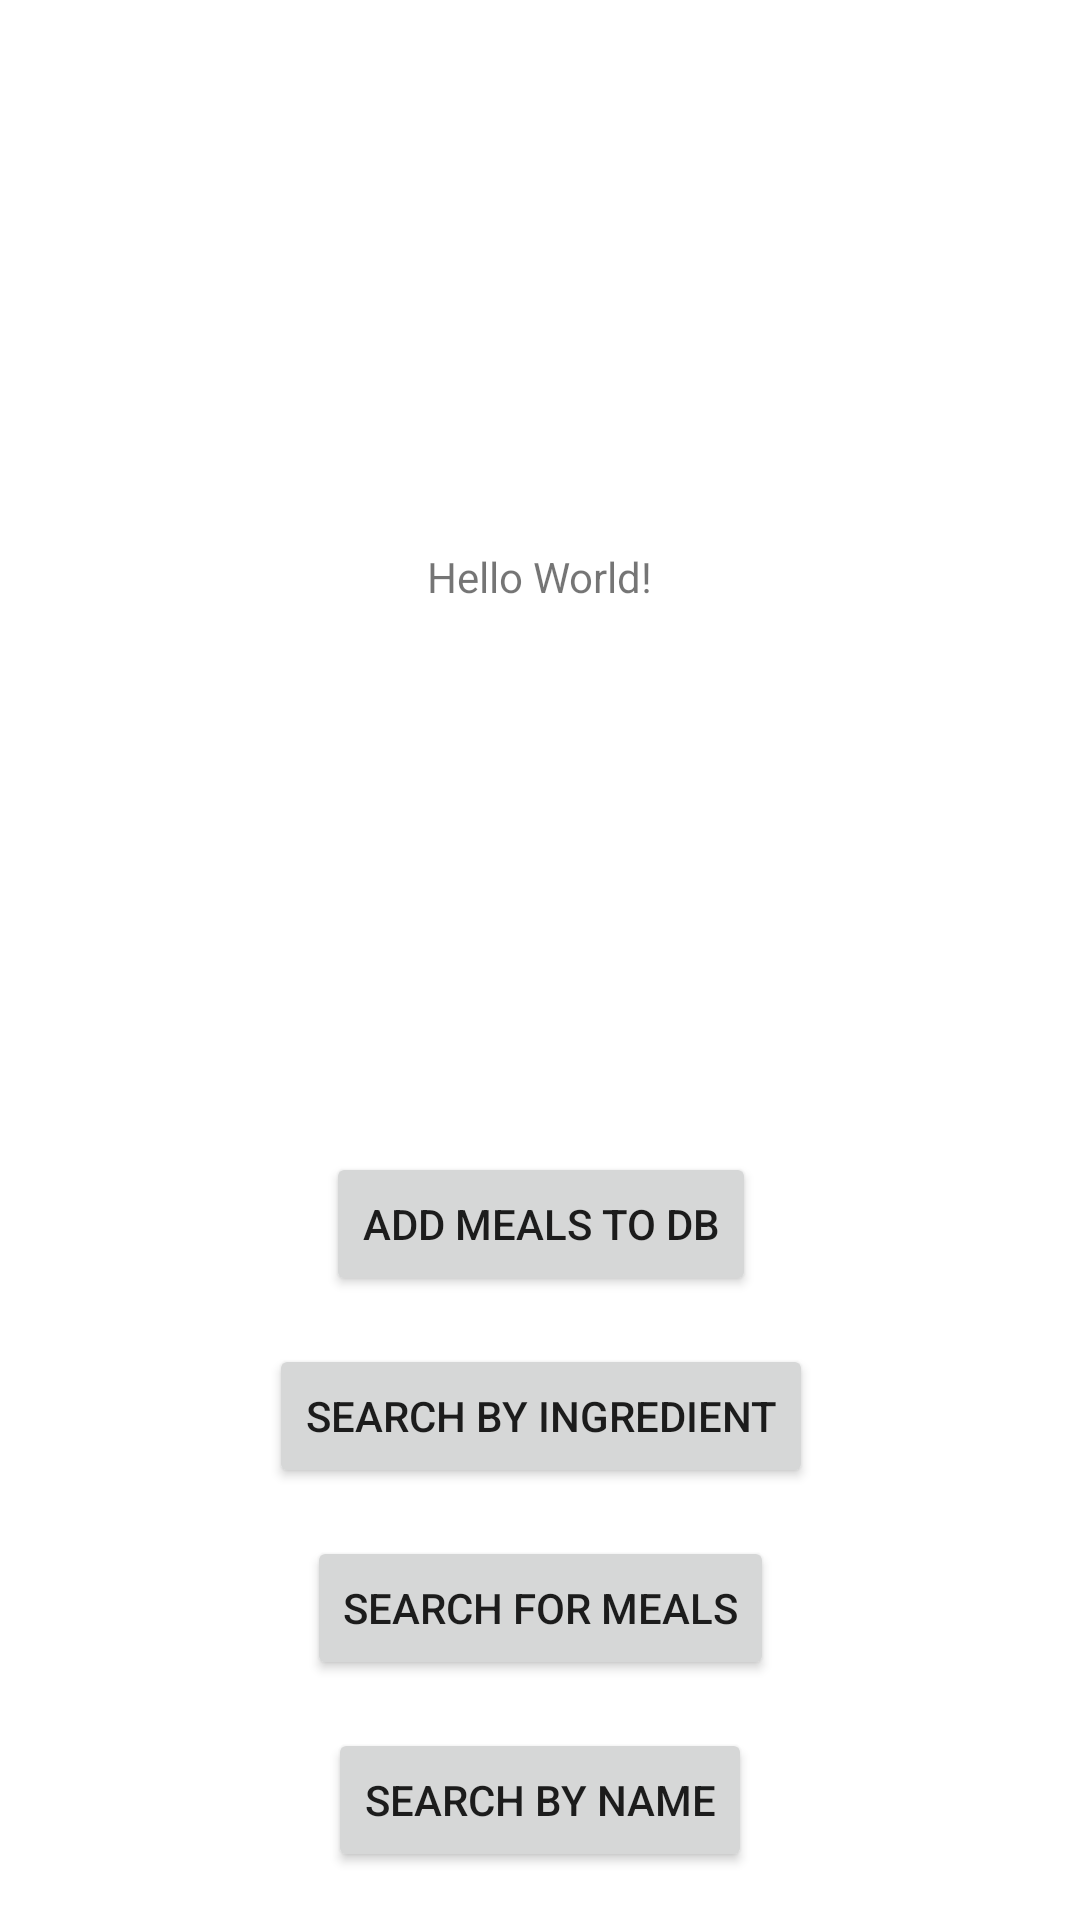

Produce the Android XML layout that renders to this screen, including the resource entries it uses.
<!-- AndroidManifest.xml: application theme Theme.Meals -->
<!-- res/layout/activity_main.xml -->
<?xml version="1.0" encoding="utf-8"?>
<androidx.constraintlayout.widget.ConstraintLayout xmlns:android="http://schemas.android.com/apk/res/android"
    xmlns:app="http://schemas.android.com/apk/res-auto"
    xmlns:tools="http://schemas.android.com/tools"
    android:layout_width="match_parent"
    android:layout_height="match_parent"
    tools:context=".MainActivity">

    <TextView
        android:id="@+id/tv"
        android:layout_width="wrap_content"
        android:layout_height="wrap_content"
        android:text="Hello World!"
        app:layout_constraintBottom_toTopOf="@+id/btnAddToDb"
        app:layout_constraintEnd_toEndOf="parent"
        app:layout_constraintStart_toStartOf="parent"
        app:layout_constraintTop_toTopOf="parent" />

    <Button
        android:id="@+id/btnAddToDb"
        android:layout_width="wrap_content"
        android:layout_height="wrap_content"
        android:layout_marginBottom="16dp"
        android:text="Add Meals to DB"
        app:layout_constraintBottom_toTopOf="@+id/btnSearchByIngredient"
        app:layout_constraintEnd_toEndOf="@+id/btnSearchByIngredient"
        app:layout_constraintStart_toStartOf="@+id/btnSearchByIngredient" />

    <Button
        android:id="@+id/btnSearchForMeals"
        android:layout_width="wrap_content"
        android:layout_height="wrap_content"
        android:layout_marginBottom="16dp"
        android:text="Search For Meals"
        app:layout_constraintBottom_toTopOf="@+id/btnSearchByName"
        app:layout_constraintEnd_toEndOf="@+id/btnSearchByName"
        app:layout_constraintStart_toStartOf="@+id/btnSearchByName" />

    <Button
        android:id="@+id/btnSearchByIngredient"
        android:layout_width="wrap_content"
        android:layout_height="wrap_content"
        android:layout_marginBottom="16dp"
        android:text="Search By Ingredient"
        app:layout_constraintBottom_toTopOf="@+id/btnSearchForMeals"
        app:layout_constraintEnd_toEndOf="@+id/btnSearchForMeals"
        app:layout_constraintStart_toStartOf="@+id/btnSearchForMeals" />

    <Button
        android:id="@+id/btnSearchByName"
        android:layout_width="wrap_content"
        android:layout_height="wrap_content"
        android:layout_marginBottom="16dp"
        android:text="Search By Name"
        app:layout_constraintBottom_toBottomOf="parent"
        app:layout_constraintEnd_toEndOf="parent"
        app:layout_constraintStart_toStartOf="parent" />

</androidx.constraintlayout.widget.ConstraintLayout>
<!-- resources referenced by this layout -->
<resources>
  <style name="Theme.Meals" parent="Theme.MaterialComponents.DayNight.DarkActionBar">
          
          <item name="colorPrimary">@color/purple_500</item>
          <item name="colorPrimaryVariant">@color/purple_700</item>
          <item name="colorOnPrimary">@color/white</item>
          
          <item name="colorSecondary">@color/teal_200</item>
          <item name="colorSecondaryVariant">@color/teal_700</item>
          <item name="colorOnSecondary">@color/black</item>
          
          <item name="android:statusBarColor">?attr/colorPrimaryVariant</item>
          
      </style>
  <color name="purple_700">#e36414</color>
  <color name="white">#FFFFFFFF</color>
  <color name="teal_200">#FF03DAC5</color>
  <color name="teal_700">#FF018786</color>
  <color name="black">#FF000000</color>
  <!-- not gathered from this repository: default colours our renderer supplied (Android Studio template values) -->
  <color name="purple_500">#FF6200EE</color>
</resources>
